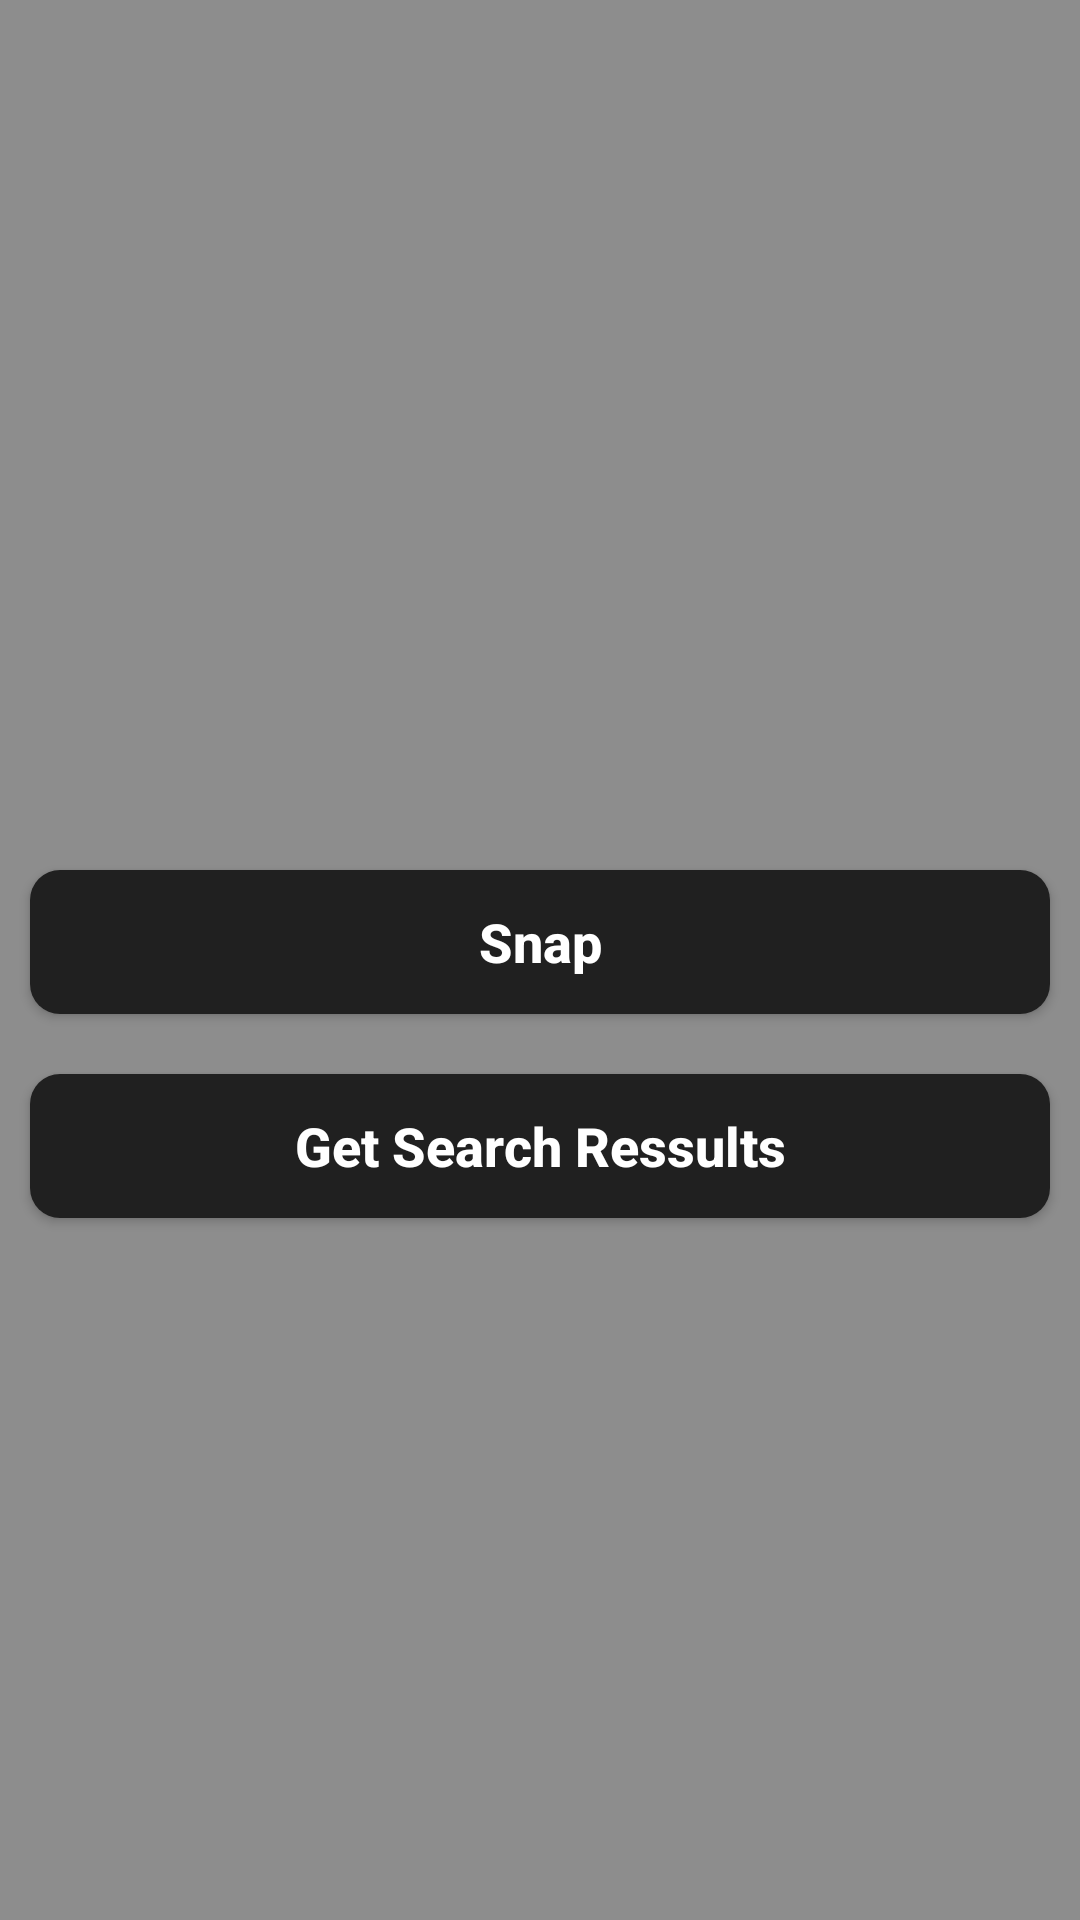

Android layout source for this screen:
<!-- AndroidManifest.xml: application theme Theme.RTOD_v2_1 -->
<!-- res/layout/activity_scan_main.xml -->
<?xml version="1.0" encoding="utf-8"?>
<RelativeLayout xmlns:android="http://schemas.android.com/apk/res/android"
    xmlns:app="http://schemas.android.com/apk/res-auto"
    xmlns:tools="http://schemas.android.com/tools"
    android:layout_width="match_parent"
    android:layout_height="match_parent"
    android:background="@drawable/bg4"
    tools:context=".scanLen.scanMainActivity">


    <RelativeLayout
        android:layout_width="match_parent"
        android:layout_height="match_parent"
        android:background="@drawable/chat_overlay">

        <ImageView
            android:id="@+id/image"
            android:layout_width="250dp"
            android:layout_height="250dp"
            android:layout_alignParentTop="true"
            android:layout_centerHorizontal="true"
            android:layout_marginTop="10dp"
            android:padding="40dp"
            android:scaleType="centerCrop"
            android:src="@drawable/qr_code_scan" />

        <LinearLayout
            android:id="@+id/idLLButtons"
            android:layout_width="match_parent"
            android:layout_height="wrap_content"
            android:layout_below="@id/image"
            android:layout_marginTop="20dp"
            android:orientation="vertical">

            
            <Button
                android:id="@+id/snapbtn"
                android:layout_width="match_parent"
                android:layout_height="wrap_content"
                android:layout_gravity="center"
                android:layout_margin="10dp"
                android:layout_weight="1"
                android:background="@drawable/custombtn"
                android:lines="2"
                android:text="Snap"
                android:textColor="@color/white"
                android:textAllCaps="false"
                android:textSize="18sp"
                android:textStyle="bold" />

            
            <Button
                android:id="@+id/idBtnSearchResuts"
                android:layout_width="match_parent"
                android:layout_height="wrap_content"
                android:layout_gravity="center"
                android:layout_margin="10dp"
                android:layout_weight="1"
                android:background="@drawable/custombtn"
                android:lines="2"
                android:textColor="@color/white"
                android:text="Get Search Ressults"
                android:textAllCaps="false"
                android:textSize="18sp"
                android:textStyle="bold" />

        </LinearLayout>

        
        <androidx.recyclerview.widget.RecyclerView
            android:id="@+id/idRVSearchResults"
            android:layout_width="match_parent"
            android:layout_height="wrap_content"
            android:layout_margin="10dp"
            android:layout_below="@id/idLLButtons"
            android:orientation="horizontal"
            app:layoutManager="androidx.recyclerview.widget.LinearLayoutManager" />

    </RelativeLayout>

</RelativeLayout>
<!-- resources referenced by this layout -->
<resources>
  <color name="white">#FFFFFFFF</color>
  <!-- drawable chat_overlay (drawable) -->
  <?xml version="1.0" encoding="utf-8"?>
  <shape xmlns:android="http://schemas.android.com/apk/res/android" android:shape="rectangle">
  
      <solid android:color="#70000000"/>
  </shape>
  <!-- drawable custombtn (drawable) -->
  <?xml version="1.0" encoding="utf-8"?>
  <shape xmlns:android="http://schemas.android.com/apk/res/android" android:shape="rectangle">
  
      <solid android:color="@color/black20"/>
      <corners android:radius="10dp"/>
  
  
  </shape>
  <style name="Theme.RTOD_v2_1" parent="Theme.AppCompat.Light.NoActionBar">
          
          <item name="colorPrimary">@color/purple_500</item>
          <item name="colorPrimaryDark">@color/purple_700</item>
          <item name="colorAccent">@color/teal_200</item>
          <item name="android:navigationBarColor">@color/black20</item>
          <item name="android:statusBarColor">@color/black20</item>
          
      </style>
  <color name="black20">#202020</color>
  <color name="purple_500">#FF6200EE</color>
  <color name="purple_700">#FF3700B3</color>
  <color name="teal_200">#FF03DAC5</color>
</resources>
